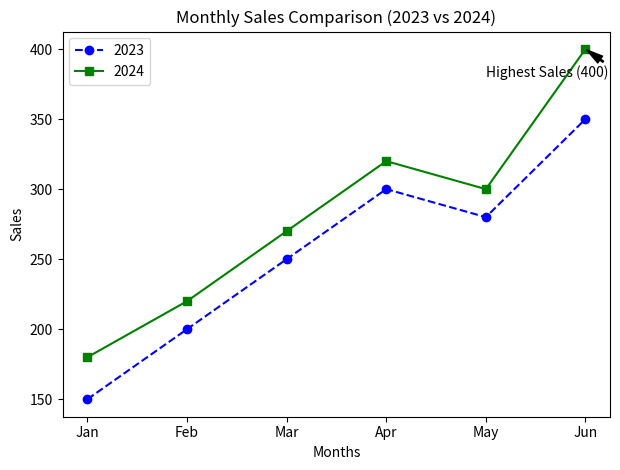

The script that saved this image:
import matplotlib.pyplot as plt

months = ["Jan", "Feb", "Mar", "Apr", "May", "Jun"]
sales_2023 = [150, 200, 250, 300, 280, 350]
sales_2024 = [180, 220, 270, 320, 300, 400]

plt.plot(months, sales_2023, color='blue', linestyle='--', marker='o', label='2023')
plt.plot(months, sales_2024, color='green', linestyle='-', marker='s', label='2024')

plt.title("Monthly Sales Comparison (2023 vs 2024)")
plt.xlabel("Months")
plt.ylabel("Sales")
plt.legend()

max_sales_2024 = max(sales_2024)
max_month = months[sales_2024.index(max_sales_2024)]

plt.annotate(
    f'Highest Sales ({max_sales_2024})',
    xy=(max_month, max_sales_2024),
    xytext=('May', max_sales_2024 - 20),
    arrowprops=dict(facecolor='black', shrink=0.05, width=1, headwidth=6)
)

plt.tight_layout()
plt.savefig("sales_comparison.png")
plt.show()
